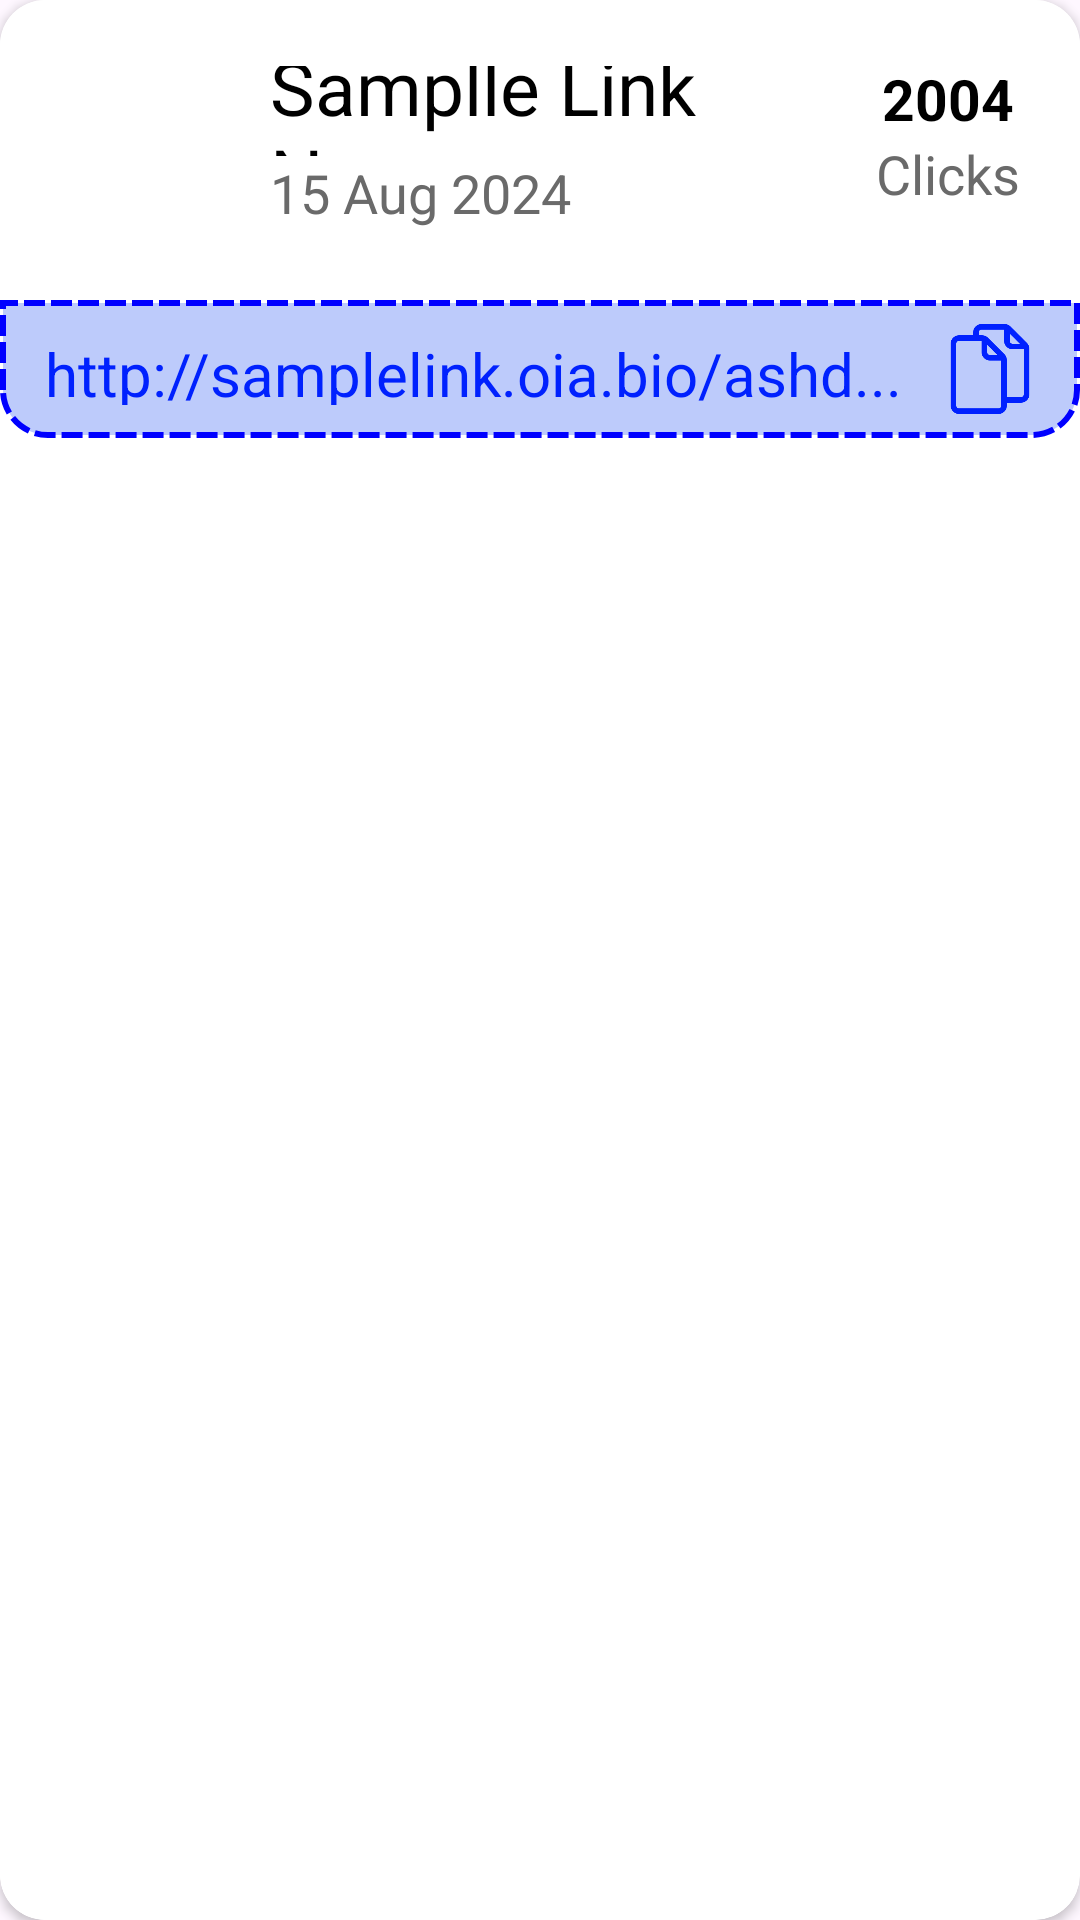

Android layout source for this screen:
<!-- AndroidManifest.xml: application theme Theme.OpenInAppTask -->
<!-- res/layout/yourlinksinforcard.xml -->
<?xml version="1.0" encoding="utf-8"?>
<androidx.cardview.widget.CardView xmlns:android="http://schemas.android.com/apk/res/android"
    xmlns:app="http://schemas.android.com/apk/res-auto"
    xmlns:tools="http://schemas.android.com/tools"
    android:layout_width="match_parent"
    android:layout_height="wrap_content"
    android:layout_marginBottom="10dp"
    app:cardCornerRadius="15dp">

    <LinearLayout
        android:layout_width="match_parent"
        android:layout_height="match_parent"
        android:background="@drawable/chartbg1"
        android:orientation="vertical">

        <LinearLayout
            android:layout_width="match_parent"
            android:layout_height="wrap_content"
            android:orientation="horizontal"
            android:paddingLeft="20dp"
            android:paddingTop="20dp"
            android:paddingRight="20dp"
            android:paddingBottom="20dp">

            <ImageView
                android:id="@+id/imagelogo"
                android:layout_width="60dp"
                android:layout_height="60dp"
                android:layout_marginEnd="10dp"
                android:layout_weight="0"
                app:srcCompat="@drawable/amz" />

            <LinearLayout
                android:layout_width="0dp"
                android:layout_height="match_parent"
                android:layout_weight="1"
                android:orientation="vertical"
                android:paddingTop="2dp">

                <TextView
                    android:id="@+id/cardlinkname"
                    android:layout_width="wrap_content"
                    android:layout_height="30dp"
                    android:ellipsize="end"
                    android:maxLines="1"
                    android:text="Samplle Link Name"
                    android:textColor="#000000"
                    android:textFontWeight="900"
                    android:textIsSelectable="true"
                    android:textSize="25sp" />

                <TextView
                    android:id="@+id/cardlinkdate"
                    android:layout_width="wrap_content"
                    android:layout_height="wrap_content"
                    android:text="15 Aug 2024"
                    android:textColor="#6A6A6A"
                    android:textSize="18sp" />

            </LinearLayout>

            <LinearLayout
                android:layout_width="wrap_content"
                android:layout_height="match_parent"
                android:layout_gravity="end"
                android:gravity="center_horizontal"
                android:orientation="vertical">

                <TextView
                    android:id="@+id/cardlinkclicks"
                    android:layout_width="wrap_content"
                    android:layout_height="wrap_content"
                    android:text="2004"
                    android:textColor="#000000"
                    android:textSize="19sp"
                    android:textStyle="bold" />

                <TextView
                    android:id="@+id/textView6"
                    android:layout_width="wrap_content"
                    android:layout_height="wrap_content"
                    android:text="Clicks"
                    android:textColor="#6A6A6A"
                    android:textSize="18sp" />
            </LinearLayout>

        </LinearLayout>

        <LinearLayout
            android:layout_width="match_parent"
            android:layout_height="wrap_content"
            android:background="@drawable/linkbg"
            android:gravity="center_vertical"
            android:orientation="horizontal"
            android:paddingLeft="15dp"
            android:paddingTop="3dp"
            android:paddingRight="15dp"
            android:paddingBottom="3dp">

            <TextView
                android:id="@+id/cardlinkmain"
                android:layout_width="wrap_content"
                android:layout_height="wrap_content"
                android:layout_weight="1"
                android:gravity="center_vertical"
                android:maxHeight="24dp"
                android:text="http://samplelink.oia.bio/ashd..."
                android:textColor="#0021FE"
                android:textSize="20sp" />

            <ImageView
                android:id="@+id/cardlinkcopy"
                android:layout_width="30dp"
                android:layout_height="40dp"
                android:layout_gravity="center_vertical"
                android:foregroundGravity="center_vertical"
                app:srcCompat="@drawable/copy" />
        </LinearLayout>
    </LinearLayout>
</androidx.cardview.widget.CardView>
<!-- resources referenced by this layout -->
<resources>
  <!-- drawable chartbg1 (drawable) -->
  <?xml version="1.0" encoding="utf-8"?>
  <shape xmlns:android="http://schemas.android.com/apk/res/android"
      android:shape="rectangle">
  
      <solid android:color="@color/white"
          />
      <corners android:radius="15dp"
          android:topRightRadius="0dp"
          android:topLeftRadius="0dp"/>
  </shape>
  <!-- drawable copy: png bitmap (drawable, 4052 bytes) -->
  <!-- drawable linkbg (drawable) -->
  <?xml version="1.0" encoding="utf-8"?>
  <shape xmlns:android="http://schemas.android.com/apk/res/android">
      <solid android:color="#BDCBFB"/>
      <corners android:radius="15dp"
          android:topLeftRadius="0dp"
          android:topRightRadius="0dp"
          />
  
      <stroke android:color="#0000FF"
          android:width="2dp"
          android:dashWidth="7dp"
          android:dashGap="2dp"/>
  
  </shape>
  <style name="Theme.OpenInAppTask" parent="Base.Theme.OpenInAppTask" />
  <color name="white">#FFFFFFFF</color>
  <style name="Base.Theme.OpenInAppTask" parent="Theme.Material3.DayNight.NoActionBar">
          
          
      </style>
</resources>
